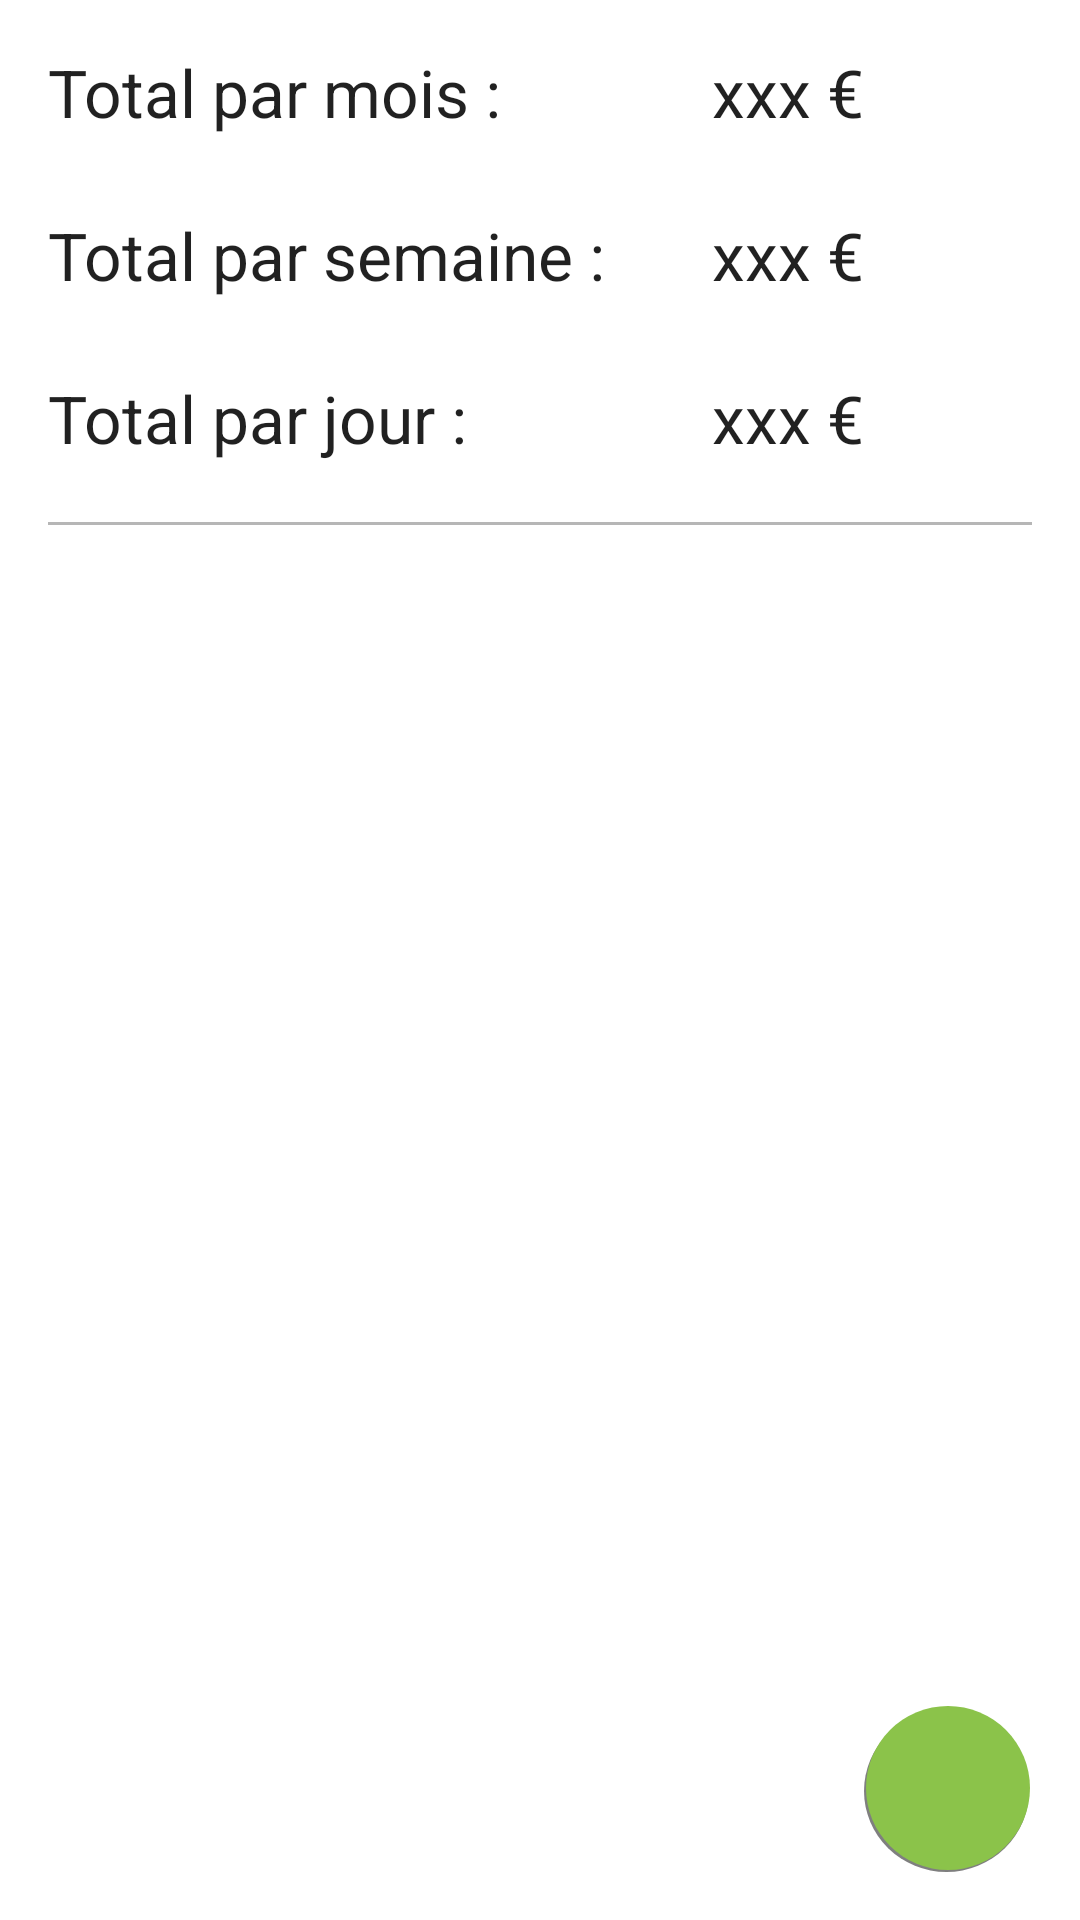

Android layout source for this screen:
<!-- AndroidManifest.xml: application theme AppTheme -->
<!-- res/layout/fragment_depenses.xml -->
<RelativeLayout xmlns:android="http://schemas.android.com/apk/res/android"
    xmlns:tools="http://schemas.android.com/tools"
    xmlns:app="http://schemas.android.com/apk/res-auto"
    android:layout_width="match_parent"
    android:layout_height="match_parent"
    android:paddingLeft="@dimen/activity_horizontal_margin"
    android:paddingRight="@dimen/activity_horizontal_margin"
    android:paddingTop="@dimen/activity_vertical_margin"
    android:paddingBottom="@dimen/activity_vertical_margin"
    tools:context=".MainActivity$PlaceholderFragment"
    style="@style/AppTheme.Base">

    <ImageButton
        android:id="@+id/fab_image_button"
        android:layout_width="@dimen/fab_button_diameter"
        android:layout_height="@dimen/fab_button_diameter"
        android:background="@drawable/fab_shape"
        android:src="@drawable/ic_add_white_24dp"
        android:tint="@android:color/white"
        android:layout_alignParentBottom="true"
        android:layout_alignParentRight="true"
        android:layout_alignParentEnd="true" />

    <TextView
        android:layout_width="wrap_content"
        android:layout_height="wrap_content"
        android:textAppearance="?android:attr/textAppearanceLarge"
        android:text="Total par mois :"
        android:id="@+id/textView2"
        android:layout_alignParentTop="true"
        android:layout_alignParentLeft="true"
        android:layout_alignParentStart="true" />



    <TextView
        android:layout_width="wrap_content"
        android:layout_height="wrap_content"
        android:textAppearance="?android:attr/textAppearanceLarge"
        android:text="xxx €"
        android:id="@+id/textView3"
        android:layout_above="@+id/textView4"
        android:layout_toLeftOf="@+id/fab_image_button"
        android:layout_toStartOf="@+id/fab_image_button" />

    <TextView
        android:layout_width="wrap_content"
        android:layout_height="wrap_content"
        android:textAppearance="?android:attr/textAppearanceLarge"
        android:text="Total par semaine :"
        android:id="@+id/textView4"
        android:layout_below="@+id/textView2"
        android:layout_alignParentLeft="true"
        android:layout_alignParentStart="true"
        android:layout_marginTop="25dp" />

    <TextView
        android:layout_width="wrap_content"
        android:layout_height="wrap_content"
        android:textAppearance="?android:attr/textAppearanceLarge"
        android:text="xxx €"
        android:id="@+id/textView5"
        android:layout_alignTop="@+id/textView4"
        android:layout_toLeftOf="@+id/fab_image_button"
        android:layout_toStartOf="@+id/fab_image_button" />

    <TextView
        android:layout_width="wrap_content"
        android:layout_height="wrap_content"
        android:textAppearance="?android:attr/textAppearanceLarge"
        android:text="xxx €"
        android:id="@+id/textView6"
        android:layout_alignTop="@+id/textView7"
        android:layout_toLeftOf="@+id/fab_image_button"
        android:layout_toStartOf="@+id/fab_image_button" />

    <TextView
        android:layout_width="wrap_content"
        android:layout_height="wrap_content"
        android:textAppearance="?android:attr/textAppearanceLarge"
        android:text="Total par jour :"
        android:id="@+id/textView7"
        android:layout_below="@+id/textView4"
        android:layout_alignParentLeft="true"
        android:layout_alignParentStart="true"
        android:layout_marginTop="25dp" />



    <View
        android:layout_width="fill_parent"
        android:layout_height="1dp"
        android:background="@color/divider"
        android:layout_marginTop="20dp"
        android:layout_below="@+id/textView6"
        android:layout_alignRight="@+id/fab_image_button"
        android:layout_alignEnd="@+id/fab_image_button"
        android:id="@+id/view"
        android:layout_marginBottom="10dp" />

    <ListView
        android:layout_width="wrap_content"
        android:layout_height="wrap_content"
        android:id="@+id/listView"
        android:layout_below="@+id/view"
        android:layout_alignParentLeft="true"
        android:layout_alignParentStart="true"
        android:layout_above="@+id/fab_image_button"
        android:theme="@style/AppTheme.Base"
        android:footerDividersEnabled="true" />
</RelativeLayout>
<!-- resources referenced by this layout -->
<resources>
  <color name="divider">#B6B6B6</color>
  <dimen name="activity_horizontal_margin">16dp</dimen>
  <dimen name="activity_vertical_margin">16dp</dimen>
  <dimen name="fab_button_diameter">56dp</dimen>
  <!-- drawable fab_shape: vector/xml drawable (drawable, 2429 chars, omitted) -->
  <style name="AppTheme.Base" parent="Theme.AppCompat.Light.DarkActionBar">
          
          <item name="windowNoTitle">true</item>
          <item name="windowActionBar">false</item>
  
          <item name="colorPrimary">@color/primary</item>
          <item name="colorPrimaryDark">@color/primary_dark</item>
          <item name="colorAccent">@color/accent</item>
          <item name="android:colorBackground">@color/icons</item>
  
      </style>
  <style name="AppTheme" parent="AppTheme.Base" />
  <color name="primary">#3F51B5</color>
  <color name="primary_dark">#303F9F</color>
  <color name="accent">#8BC34A</color>
  <color name="icons">#FFFFFF</color>
</resources>
